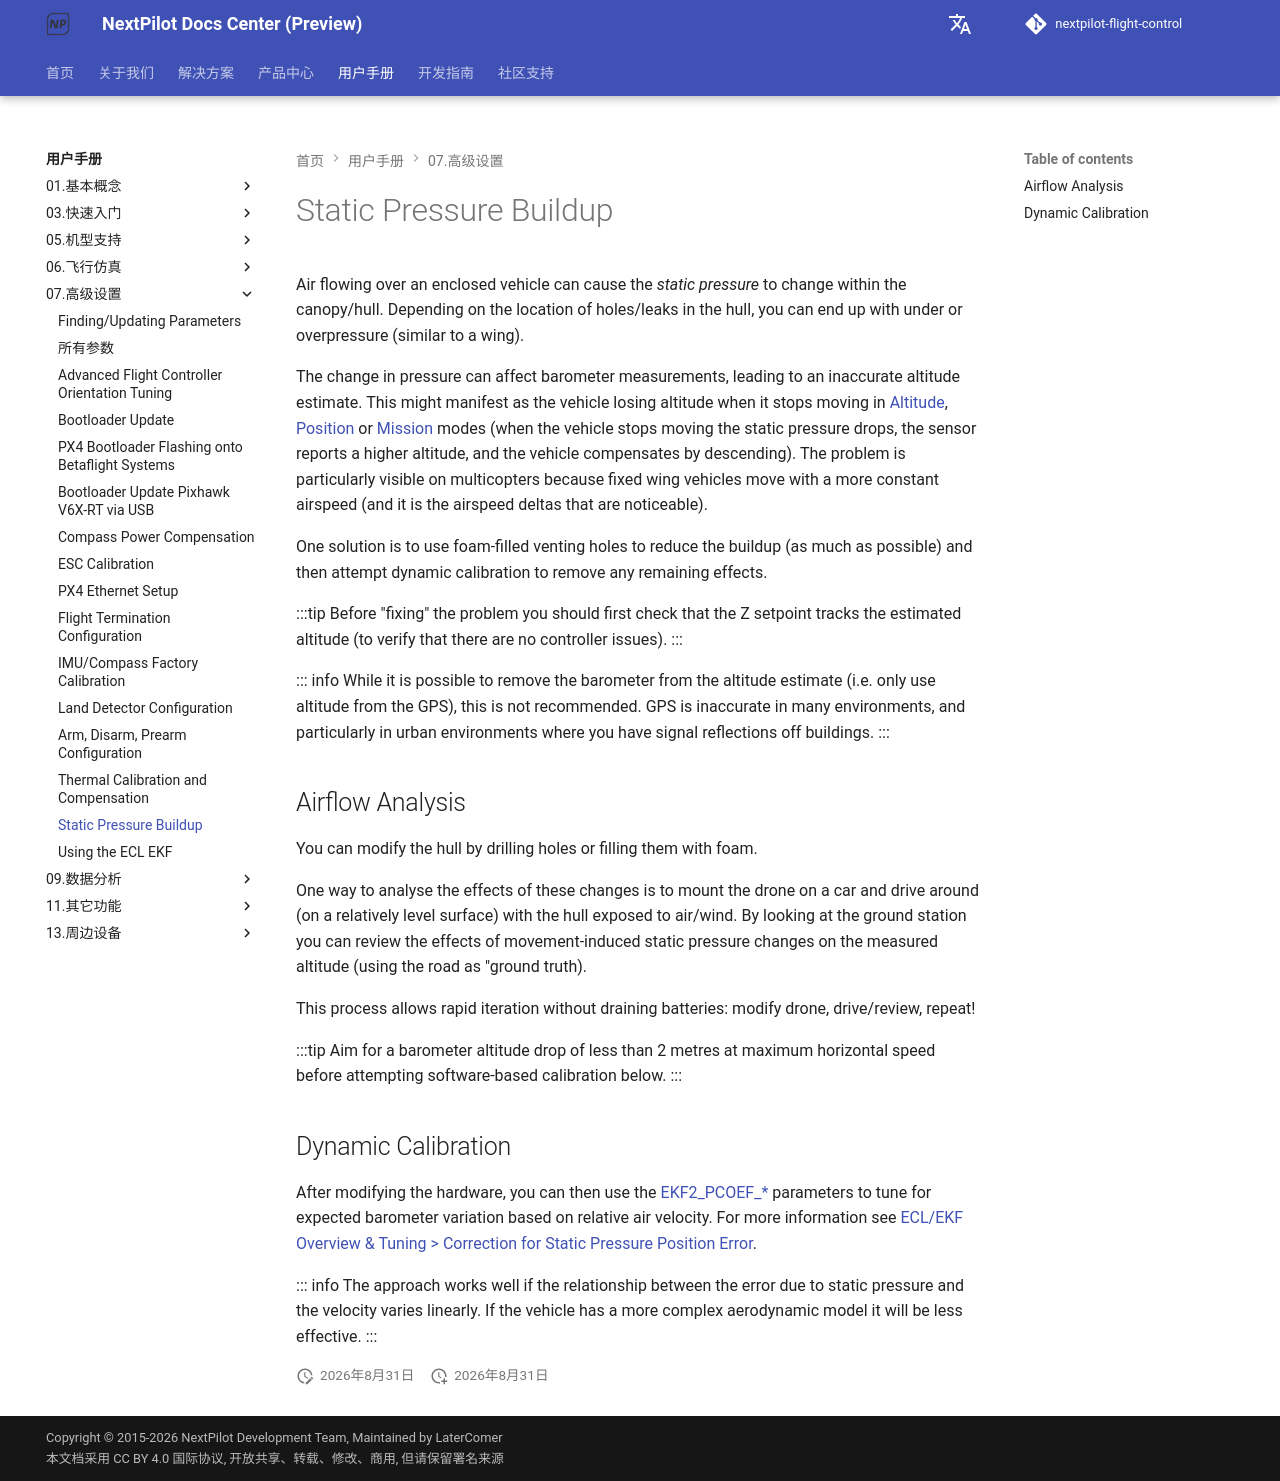

repository: nextpilot/nextpilot-flight-control · page: en/manual/07.高级设置/static_pressure_buildup.html · generator: mkdocs

# Static Pressure Buildup

Air flowing over an enclosed vehicle can cause the _static pressure_ to change within the canopy/hull.
Depending on the location of holes/leaks in the hull, you can end up with under or overpressure (similar to a wing).

The change in pressure can affect barometer measurements, leading to an inaccurate altitude estimate.
This might manifest as the vehicle losing altitude when it stops moving in [Altitude](../05.基本概念/01.飞行模式/altitude.md), [Position](../05.基本概念/01.飞行模式/position.md) or [Mission](../05.基本概念/01.飞行模式/mission.md) modes (when the vehicle stops moving the static pressure drops, the sensor reports a higher altitude, and the vehicle compensates by descending).
The problem is particularly visible on multicopters because fixed wing vehicles move with a more constant airspeed (and it is the airspeed deltas that are noticeable).

One solution is to use foam-filled venting holes to reduce the buildup (as much as possible) and then attempt dynamic calibration to remove any remaining effects.

:::tip
Before "fixing" the problem you should first check that the Z setpoint tracks the estimated altitude (to verify that there are no controller issues).
:::

::: info
While it is possible to remove the barometer from the altitude estimate (i.e. only use altitude from the GPS), this is not recommended.
GPS is inaccurate in many environments, and particularly in urban environments where you have signal reflections off buildings.
:::

## Airflow Analysis

You can modify the hull by drilling holes or filling them with foam.

One way to analyse the effects of these changes is to mount the drone on a car and drive around (on a relatively level surface) with the hull exposed to air/wind.
By looking at the ground station you can review the effects of movement-induced static pressure changes on the measured altitude (using the road as "ground truth).

This process allows rapid iteration without draining batteries: modify drone, drive/review, repeat!

:::tip
Aim for a barometer altitude drop of less than 2 metres at maximum horizontal speed before attempting software-based calibration below.
:::

## Dynamic Calibration

After modifying the hardware, you can then use the [EKF2_PCOEF\_\*](../19.高级调参/parameter_reference.md#EKF2_PCOEF_XN) parameters to tune for expected barometer variation based on relative air velocity.
For more information see [ECL/EKF Overview & Tuning > Correction for Static Pressure Position Error](../19.高级调参/tuning_the_ecl_ekf.md#correction-for-static-pressure-position-error).

::: info
The approach works well if the relationship between the error due to static pressure and the velocity varies linearly.
If the vehicle has a more complex aerodynamic model it will be less effective.
:::
